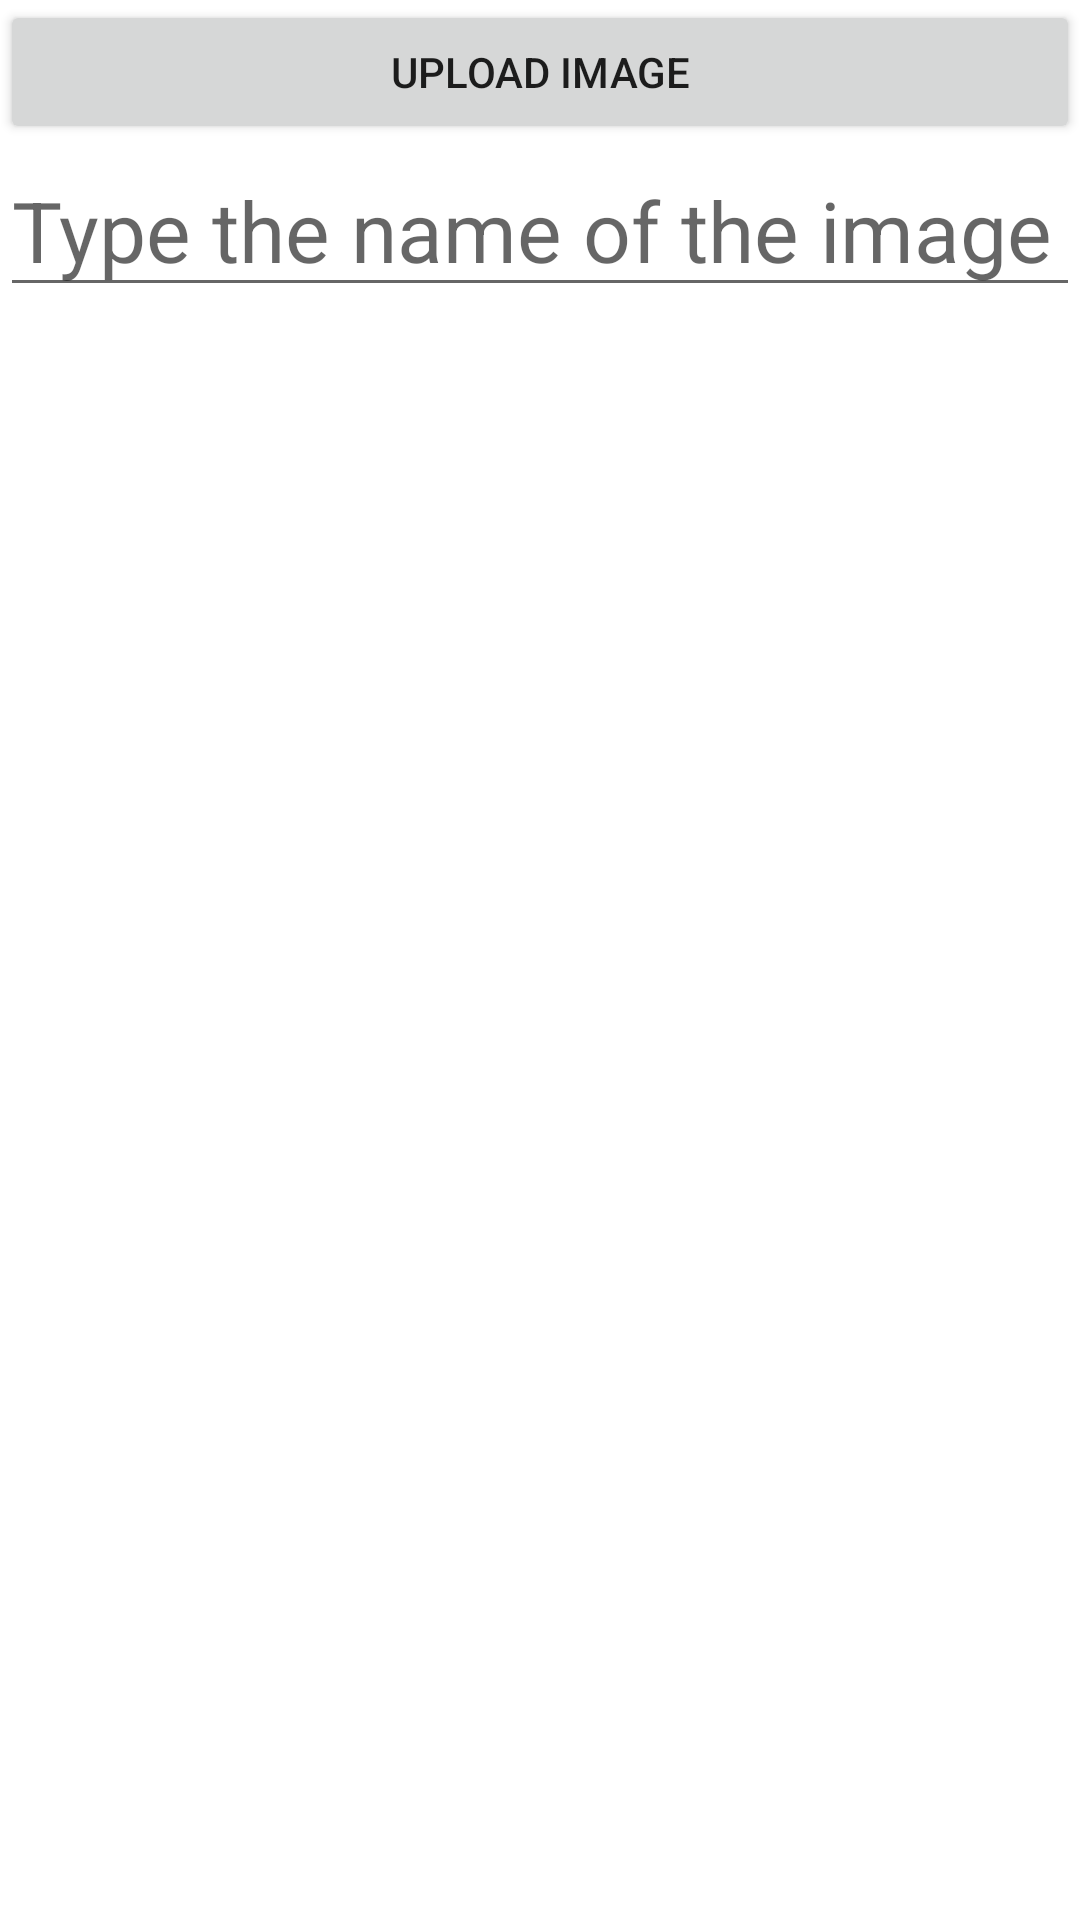

Produce the Android XML layout that renders to this screen, including the resource entries it uses.
<!-- AndroidManifest.xml: application theme Theme.RetireveImage -->
<!-- res/layout/activity_uploadimagesactivity.xml -->
<?xml version="1.0" encoding="utf-8"?>
<androidx.constraintlayout.widget.ConstraintLayout xmlns:android="http://schemas.android.com/apk/res/android"
    xmlns:app="http://schemas.android.com/apk/res-auto"
    xmlns:tools="http://schemas.android.com/tools"
    android:layout_width="match_parent"
    android:layout_height="match_parent"
    tools:context=".uploadimagesactivity">

    <LinearLayout
        android:layout_width="match_parent"
        android:layout_height="match_parent"
        android:orientation="vertical">

        <Button
            android:id="@+id/uploadtheimagebt"
            android:layout_width="match_parent"
            android:layout_height="wrap_content"
            android:text="upload image" />

        <EditText
            android:id="@+id/imagenameet"
            android:layout_width="match_parent"
            android:layout_height="wrap_content"
            android:ems="10"
            android:inputType="textPersonName"
            android:textSize="28dp"
            android:hint="Type the name of the image" />
    </LinearLayout>
</androidx.constraintlayout.widget.ConstraintLayout>
<!-- resources referenced by this layout -->
<resources>
  <style name="Theme.RetireveImage" parent="Theme.MaterialComponents.DayNight.DarkActionBar">
          
          <item name="colorPrimary">@color/purple_500</item>
          <item name="colorPrimaryVariant">@color/purple_700</item>
          <item name="colorOnPrimary">@color/white</item>
          
          <item name="colorSecondary">@color/teal_200</item>
          <item name="colorSecondaryVariant">@color/teal_700</item>
          <item name="colorOnSecondary">@color/black</item>
          
          <item name="android:statusBarColor">?attr/colorPrimaryVariant</item>
          
      </style>
  <!-- not gathered from this repository: default colours our renderer supplied (Android Studio template values) -->
  <color name="purple_500">#FF6200EE</color>
  <color name="purple_700">#FF3700B3</color>
  <color name="teal_200">#FF03DAC5</color>
  <color name="teal_700">#FF018786</color>
  <color name="black">#FF000000</color>
  <color name="white">#FFFFFFFF</color>
</resources>
